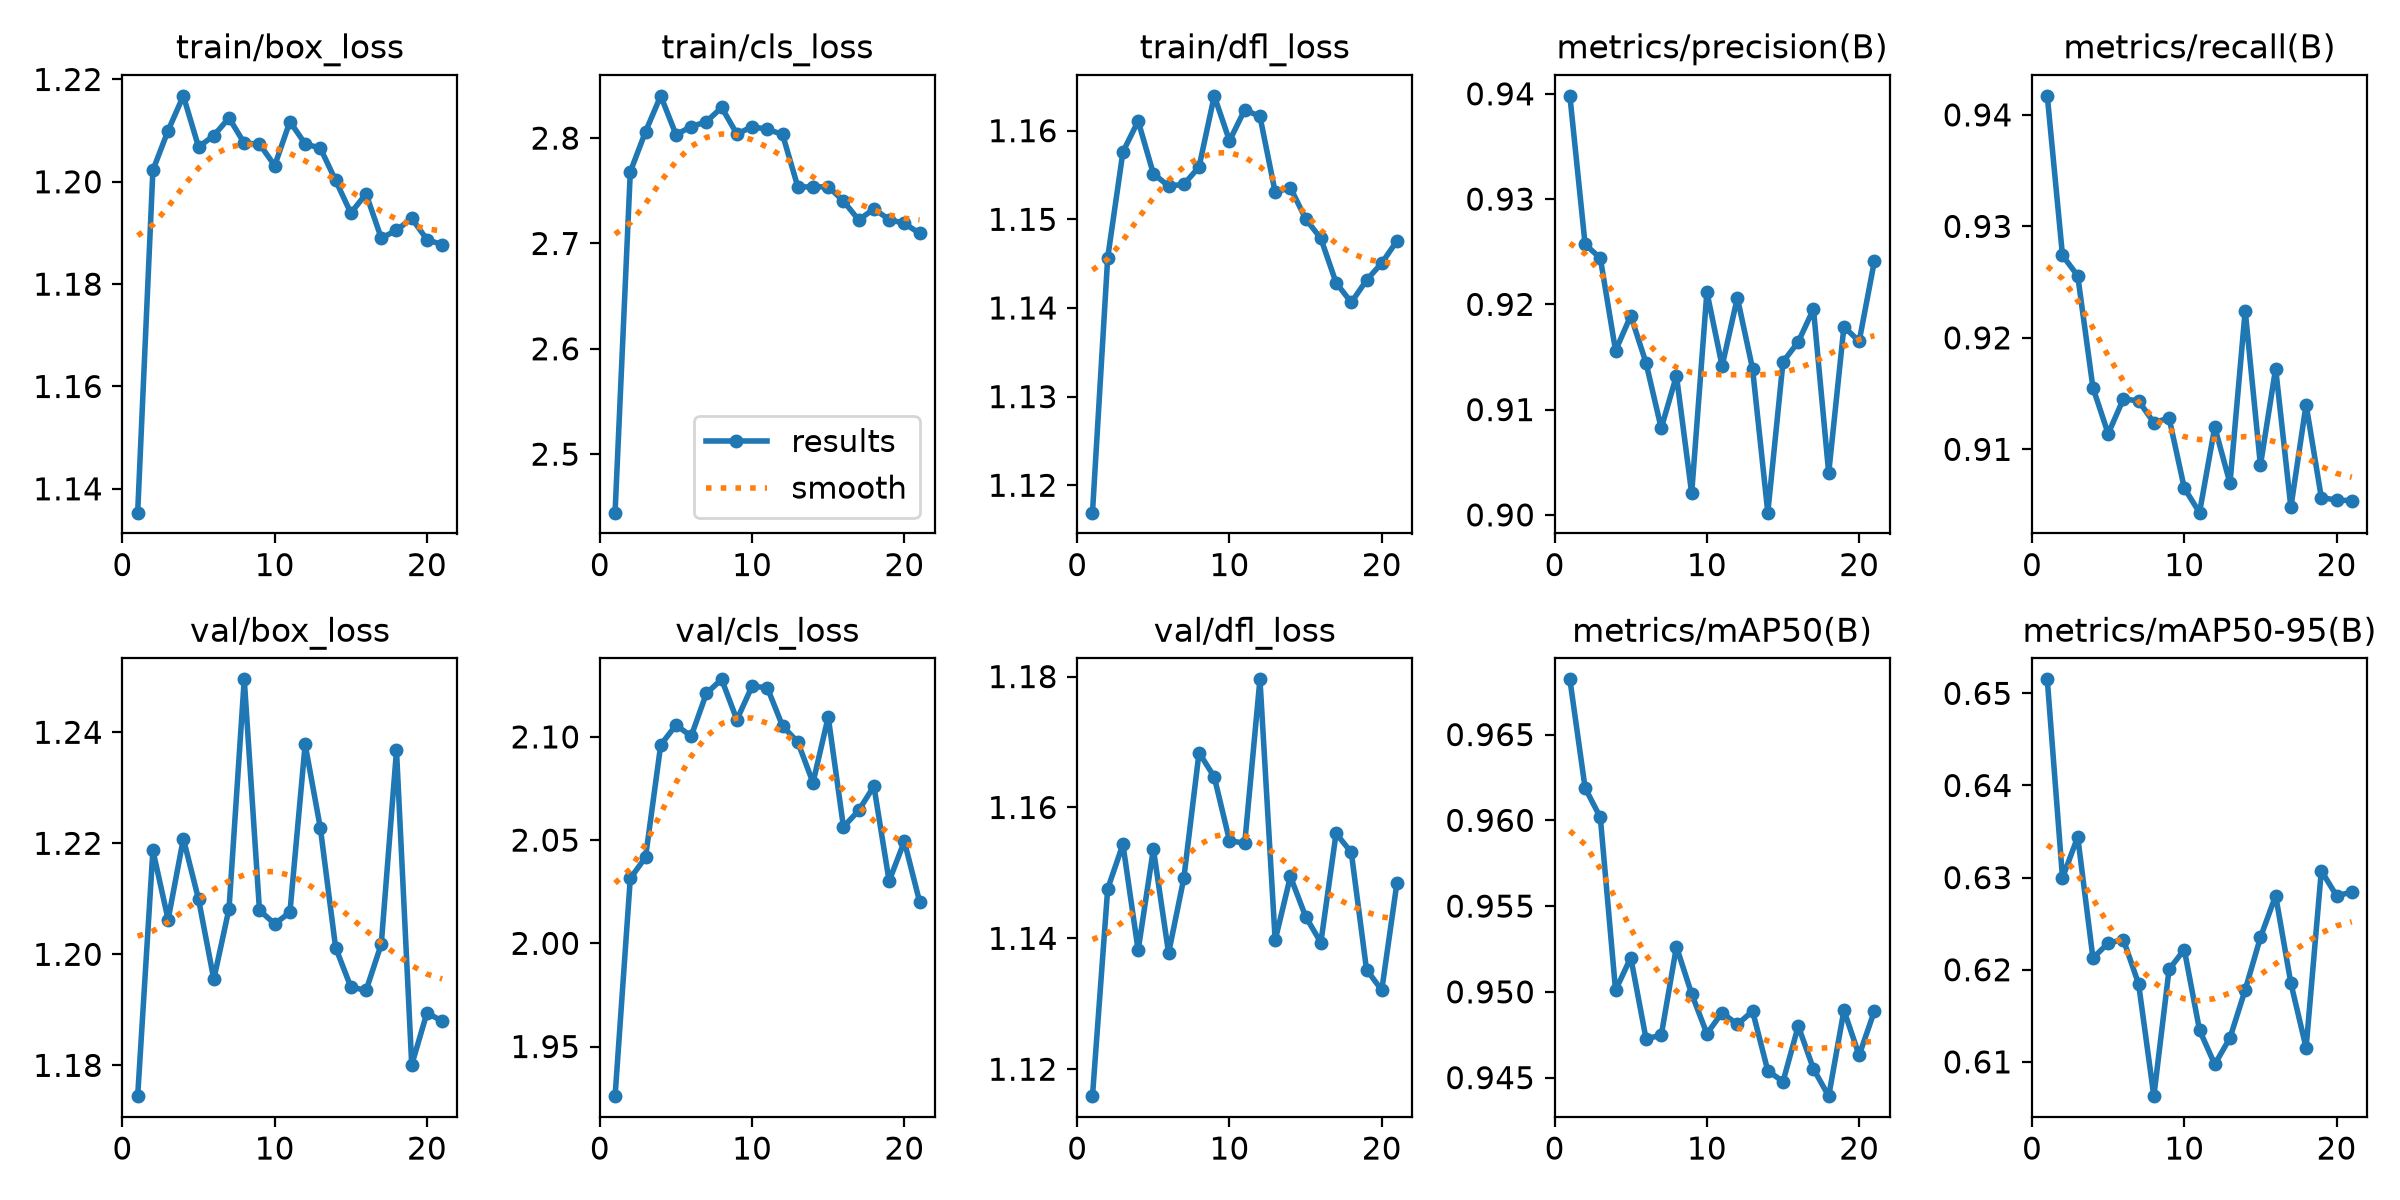

The file beside this chart, header and first rows:
epoch, time, train/box_loss, train/cls_loss, train/dfl_loss, metrics/precision(B), metrics/recall(B), metrics/mAP50(B), metrics/mAP50-95(B), val/box_loss, val/cls_loss, val/dfl_loss, lr/pg0, lr/pg1, lr/pg2, lr/pg3, lr/pg4, lr/pg5, lr/pg6, lr/pg7
1, 74.46, 1.135, 2.444, 1.117, 0.9398, 0.9417, 0.9682, 0.6515, 1.174, 1.926, 1.116, 0.02989, 0.009963, 0.02989, 0.009963, 0.02989, 0.009963, 0.02989, 0.009963
2, 137.1, 1.202, 2.768, 1.146, 0.9257, 0.9274, 0.9619, 0.63, 1.219, 2.031, 1.148, 0.0297, 0.009901, 0.0297, 0.009901, 0.0297, 0.009901, 0.0297, 0.009901
3, 201.2, 1.21, 2.806, 1.158, 0.9244, 0.9256, 0.9602, 0.6344, 1.206, 2.042, 1.154, 0.02941, 0.009802, 0.02941, 0.009802, 0.02941, 0.009802, 0.02941, 0.009802
4, 263.9, 1.217, 2.84, 1.161, 0.9156, 0.9155, 0.9501, 0.6213, 1.221, 2.096, 1.138, 0.02911, 0.009703, 0.02911, 0.009703, 0.02911, 0.009703, 0.02911, 0.009703
5, 327.9, 1.207, 2.803, 1.155, 0.9189, 0.9114, 0.952, 0.6229, 1.21, 2.106, 1.154, 0.02881, 0.009604, 0.02881, 0.009604, 0.02881, 0.009604, 0.02881, 0.009604
6, 389.8, 1.209, 2.811, 1.154, 0.9144, 0.9145, 0.9473, 0.6233, 1.196, 2.1, 1.138, 0.02851, 0.009505, 0.02851, 0.009505, 0.02851, 0.009505, 0.02851, 0.009505
7, 452, 1.212, 2.816, 1.154, 0.9082, 0.9143, 0.9475, 0.6185, 1.208, 2.121, 1.149, 0.02822, 0.009406, 0.02822, 0.009406, 0.02822, 0.009406, 0.02822, 0.009406
8, 514.8, 1.208, 2.829, 1.156, 0.9132, 0.9124, 0.9526, 0.6063, 1.25, 2.128, 1.168, 0.02792, 0.009307, 0.02792, 0.009307, 0.02792, 0.009307, 0.02792, 0.009307
9, 578, 1.207, 2.804, 1.164, 0.9021, 0.9128, 0.9499, 0.62, 1.208, 2.108, 1.165, 0.02762, 0.009208, 0.02762, 0.009208, 0.02762, 0.009208, 0.02762, 0.009208
10, 640.7, 1.203, 2.811, 1.159, 0.9212, 0.9065, 0.9476, 0.6222, 1.205, 2.125, 1.155, 0.02733, 0.009109, 0.02733, 0.009109, 0.02733, 0.009109, 0.02733, 0.009109
11, 702.4, 1.212, 2.808, 1.162, 0.9141, 0.9043, 0.9488, 0.6135, 1.208, 2.124, 1.155, 0.02703, 0.00901, 0.02703, 0.00901, 0.02703, 0.00901, 0.02703, 0.00901
12, 764.7, 1.207, 2.803, 1.162, 0.9206, 0.912, 0.9481, 0.6097, 1.238, 2.105, 1.18, 0.02673, 0.008911, 0.02673, 0.008911, 0.02673, 0.008911, 0.02673, 0.008911
13, 827.5, 1.207, 2.754, 1.153, 0.9139, 0.907, 0.9489, 0.6126, 1.223, 2.098, 1.14, 0.02644, 0.008812, 0.02644, 0.008812, 0.02644, 0.008812, 0.02644, 0.008812
14, 890.3, 1.2, 2.753, 1.154, 0.9002, 0.9224, 0.9454, 0.6178, 1.201, 2.078, 1.149, 0.02614, 0.008713, 0.02614, 0.008713, 0.02614, 0.008713, 0.02614, 0.008713
15, 952.9, 1.194, 2.754, 1.15, 0.9145, 0.9086, 0.9448, 0.6235, 1.194, 2.11, 1.143, 0.02584, 0.008614, 0.02584, 0.008614, 0.02584, 0.008614, 0.02584, 0.008614
16, 1017, 1.198, 2.74, 1.148, 0.9164, 0.9173, 0.948, 0.628, 1.194, 2.056, 1.139, 0.02555, 0.008515, 0.02555, 0.008515, 0.02555, 0.008515, 0.02555, 0.008515
17, 1081, 1.189, 2.722, 1.143, 0.9195, 0.9048, 0.9455, 0.6185, 1.202, 2.064, 1.156, 0.02525, 0.008416, 0.02525, 0.008416, 0.02525, 0.008416, 0.02525, 0.008416
18, 1144, 1.191, 2.733, 1.141, 0.904, 0.914, 0.9439, 0.6115, 1.237, 2.076, 1.153, 0.02495, 0.008317, 0.02495, 0.008317, 0.02495, 0.008317, 0.02495, 0.008317
19, 1209, 1.193, 2.723, 1.143, 0.9179, 0.9057, 0.9489, 0.6308, 1.18, 2.03, 1.135, 0.02465, 0.008218, 0.02465, 0.008218, 0.02465, 0.008218, 0.02465, 0.008218
20, 1272, 1.189, 2.719, 1.145, 0.9165, 0.9054, 0.9463, 0.628, 1.189, 2.049, 1.132, 0.02436, 0.008119, 0.02436, 0.008119, 0.02436, 0.008119, 0.02436, 0.008119
21, 1335, 1.188, 2.71, 1.148, 0.9241, 0.9054, 0.9489, 0.6284, 1.188, 2.02, 1.149, 0.02406, 0.00802, 0.02406, 0.00802, 0.02406, 0.00802, 0.02406, 0.00802
